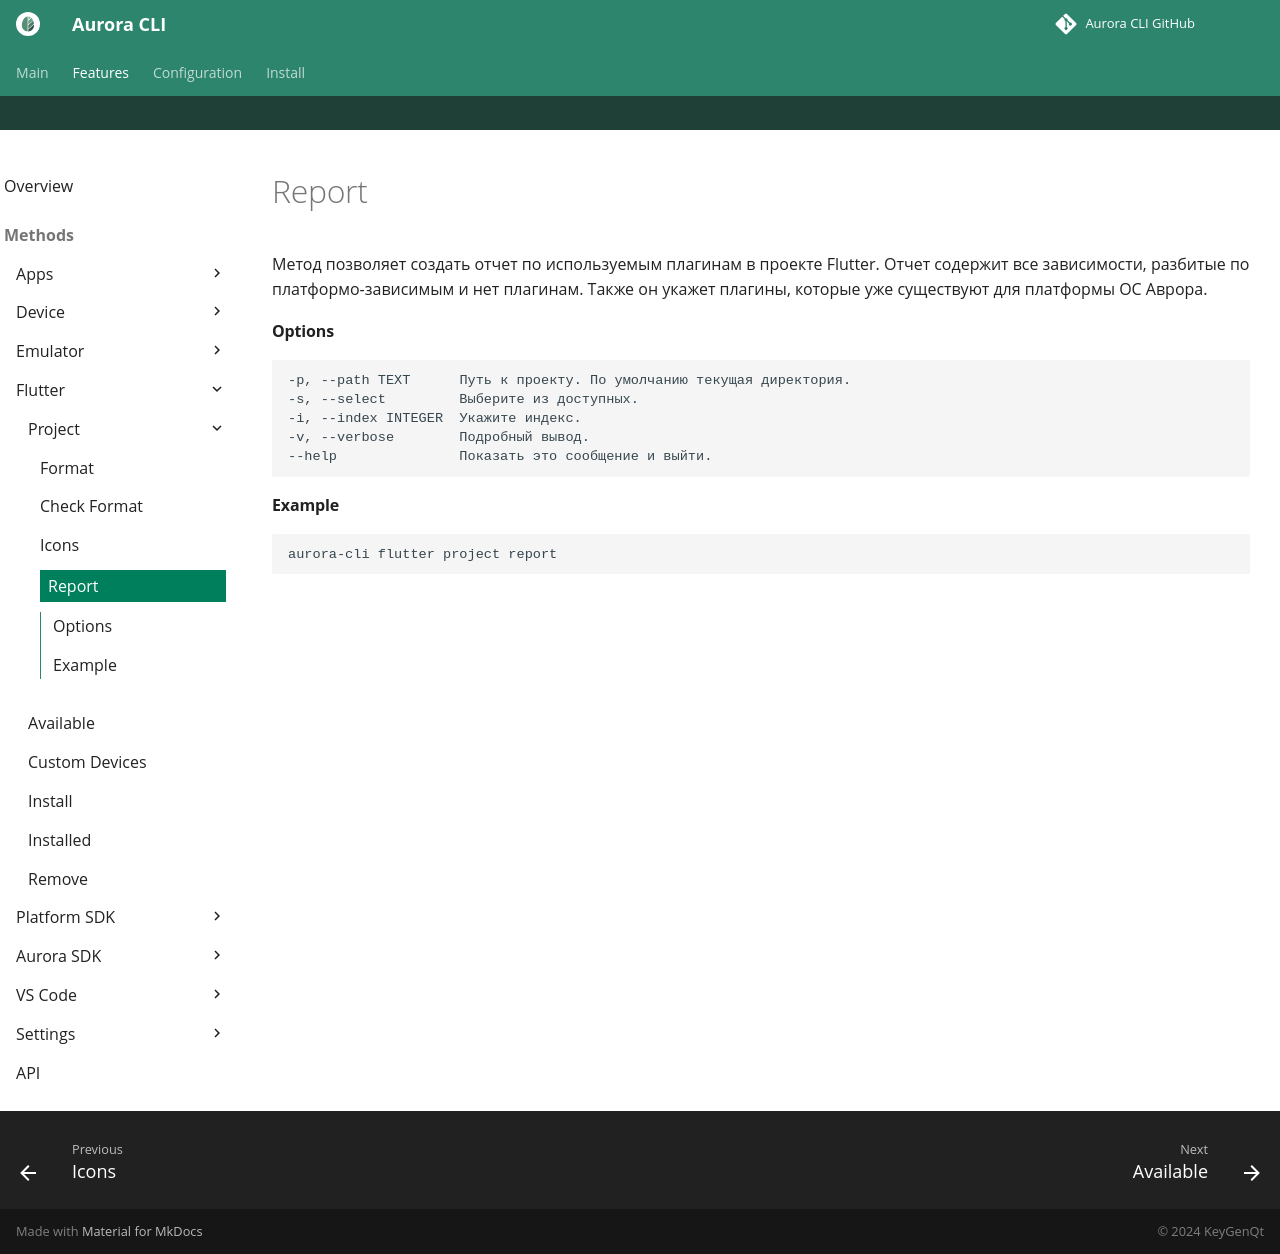

repository: keygenqt/aurora-cli · page: cli/flutter/project/report/index.html · generator: mkdocs

Метод позволяет создать отчет по используемым плагинам в проекте Flutter.
Отчет содержит все зависимости, разбитые по платформо-зависимым и нет плагинам.
Также он укажет плагины, которые уже существуют для платформы ОС Аврора.

#### Options

```shell
-p, --path TEXT      Путь к проекту. По умолчанию текущая директория.
-s, --select         Выберите из доступных.
-i, --index INTEGER  Укажите индекс.
-v, --verbose        Подробный вывод.
--help               Показать это сообщение и выйти.
```

#### Example

```shell
aurora-cli flutter project report
```
